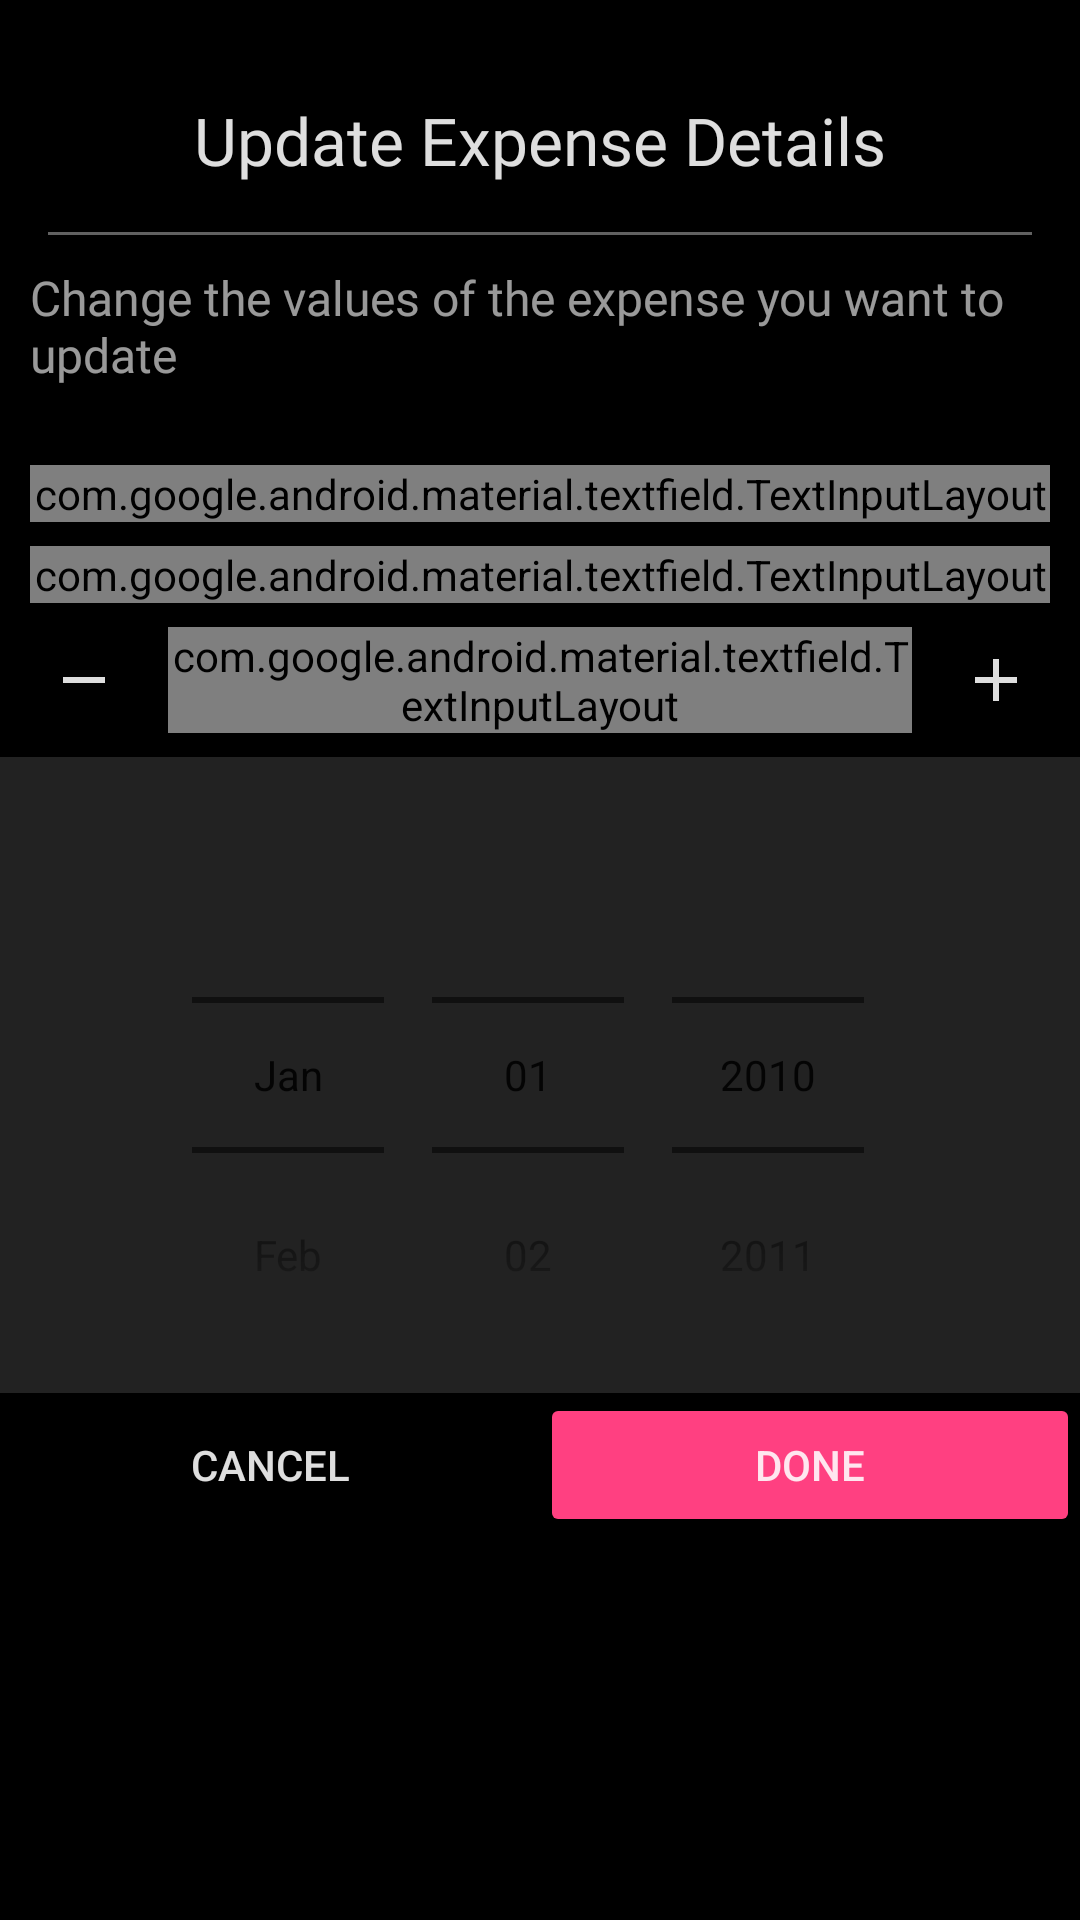

Reconstruct the res/layout file that produces this screen, plus the resources it refers to.
<!-- AndroidManifest.xml: application theme AppTheme -->
<!-- res/layout/dialog_update_expense.xml -->
<?xml version="1.0" encoding="utf-8"?>
<FrameLayout xmlns:android="http://schemas.android.com/apk/res/android"
    xmlns:app="http://schemas.android.com/apk/res-auto"
    style="@style/Dialog"
    android:layout_width="match_parent"
    android:layout_height="wrap_content"
    android:layout_margin="16dp"
    android:background="@drawable/background">

    <ImageView
        android:id="@+id/dismiss"
        android:layout_width="wrap_content"
        android:layout_height="wrap_content"
        android:layout_gravity="end"
        android:layout_margin="16dp"
        android:src="@drawable/ic_close"
        app:layout_constraintEnd_toEndOf="parent"
        app:layout_constraintTop_toTopOf="parent" />

    <LinearLayout
        android:layout_width="match_parent"
        android:layout_height="match_parent"
        android:orientation="vertical">

        <TextView
            android:id="@+id/title"
            android:layout_width="match_parent"
            android:layout_height="wrap_content"
            android:layout_marginTop="32dp"
            android:text="Update Expense Details"
            android:textAlignment="center"
            android:textAppearance="@style/heading1"
            android:textColor="@color/white87"
            app:layout_constraintEnd_toEndOf="parent"
            app:layout_constraintStart_toStartOf="parent"
            app:layout_constraintTop_toTopOf="parent" />

        <View
            android:id="@+id/divider5"
            android:layout_width="match_parent"
            android:layout_height="1dp"
            android:layout_marginStart="16dp"
            android:layout_marginTop="16dp"
            android:layout_marginEnd="16dp"
            android:background="@color/white38"
            app:layout_constraintEnd_toEndOf="parent"
            app:layout_constraintStart_toStartOf="parent"
            app:layout_constraintTop_toBottomOf="@+id/title" />

        <TextView
            android:id="@+id/message"
            android:layout_width="match_parent"
            android:layout_height="wrap_content"
            android:layout_margin="10dp"
            android:layout_marginTop="16dp"
            android:text="Change the values of the expense you want to update"
            android:textAppearance="@style/body1"
            android:textColor="@color/white60"
            app:layout_constraintEnd_toEndOf="parent"
            app:layout_constraintStart_toStartOf="parent"
            app:layout_constraintTop_toBottomOf="@+id/divider5" />

        <com.google.android.material.textfield.TextInputLayout
            android:id="@+id/amount1"
            style="@style/TextInputLayoutStyle"
            android:layout_width="match_parent"
            android:layout_height="wrap_content"
            android:layout_marginHorizontal="10dp"
            android:layout_marginTop="16dp"
            android:hint="Amount"
            app:boxCornerRadiusBottomEnd="10dp"
            app:boxCornerRadiusBottomStart="10dp"
            app:boxCornerRadiusTopEnd="10dp"
            app:boxCornerRadiusTopStart="10dp"
            app:boxStrokeWidth="1dp"
            app:counterTextAppearance="@style/subtitle1"
            app:errorEnabled="true"
            app:errorTextAppearance="@style/errorText"
            app:hintAnimationEnabled="true"
            app:hintEnabled="true">

            <com.google.android.material.textfield.TextInputEditText
                android:id="@+id/amount"
                android:layout_width="match_parent"
                android:layout_height="wrap_content"
                android:inputType="numberDecimal"
                android:selectAllOnFocus="true"
                android:singleLine="true"
                android:drawableLeft="@drawable/ic_rupee"
                android:textColor="@color/white"
                android:textColorHint="@color/white87"
                android:textColorLink="@color/white60" />

        </com.google.android.material.textfield.TextInputLayout>

        <com.google.android.material.textfield.TextInputLayout
            android:id="@+id/description1"
            style="@style/TextInputLayoutStyle"
            android:layout_width="match_parent"
            android:layout_height="wrap_content"
            android:layout_marginHorizontal="10dp"
            android:layout_marginTop="8dp"
            android:hint="Description"
            app:boxCornerRadiusBottomEnd="10dp"
            app:boxCornerRadiusBottomStart="10dp"
            app:boxCornerRadiusTopEnd="10dp"
            app:boxCornerRadiusTopStart="10dp"
            app:boxStrokeWidth="1dp"
            app:counterTextAppearance="@style/subtitle1"
            app:errorTextAppearance="@style/errorText"
            app:hintAnimationEnabled="true"
            app:hintEnabled="true">

            <com.google.android.material.textfield.TextInputEditText
                android:id="@+id/description"
                android:layout_width="match_parent"
                android:layout_height="wrap_content"
                android:inputType="textMultiLine"
                android:selectAllOnFocus="true"
                android:singleLine="true"
                android:textColor="@color/white"
                android:textColorHint="@color/white87"
                android:textColorLink="@color/white60" />

        </com.google.android.material.textfield.TextInputLayout>

        <androidx.constraintlayout.widget.ConstraintLayout
            android:id="@+id/constraintLayout"
            android:layout_width="match_parent"
            android:layout_height="wrap_content"
            android:layout_gravity="center"
            android:layout_marginTop="8dp"
            app:layout_constraintEnd_toEndOf="parent"
            app:layout_constraintStart_toStartOf="parent"
            app:layout_constraintTop_toBottomOf="@+id/description1">

            <ImageButton
                android:id="@+id/minus"
                android:layout_width="wrap_content"
                android:layout_height="match_parent"
                android:layout_marginStart="16dp"
                android:layout_weight="1"
                android:background="@android:color/transparent"
                android:src="@drawable/ic_minus"
                app:layout_constraintBottom_toBottomOf="parent"
                app:layout_constraintStart_toStartOf="parent"
                app:layout_constraintTop_toTopOf="parent" />

            <ImageButton
                android:id="@+id/add"
                android:layout_width="wrap_content"
                android:layout_height="match_parent"
                android:layout_marginEnd="16dp"
                android:layout_weight="1"
                android:background="@android:color/transparent"
                android:src="@drawable/ic_add"
                app:layout_constraintBottom_toBottomOf="parent"
                app:layout_constraintEnd_toEndOf="parent"
                app:layout_constraintTop_toTopOf="parent" />

            <com.google.android.material.textfield.TextInputLayout
                android:id="@+id/date1"

                style="@style/TextInputLayoutStyle"
                android:layout_width="0dp"
                android:layout_height="wrap_content"
                android:layout_marginHorizontal="10dp"
                android:layout_marginStart="16dp"
                android:layout_marginEnd="16dp"
                android:hint="Date"
                app:boxCornerRadiusBottomEnd="10dp"
                app:boxCornerRadiusBottomStart="10dp"
                app:boxCornerRadiusTopEnd="10dp"
                app:boxCornerRadiusTopStart="10dp"
                app:counterEnabled="false"
                app:errorEnabled="false"
                app:errorTextAppearance="@style/errorText"
                app:hintAnimationEnabled="true"
                app:hintEnabled="true"
                app:layout_constraintBottom_toBottomOf="parent"
                app:layout_constraintEnd_toStartOf="@+id/add"
                app:layout_constraintStart_toEndOf="@id/minus"
                app:layout_constraintTop_toTopOf="parent">

                <com.google.android.material.textfield.TextInputEditText
                    android:id="@+id/date"
                    android:layout_width="match_parent"
                    android:layout_height="wrap_content"
                    android:inputType="date"
                    android:selectAllOnFocus="true"
                    android:singleLine="true"
                    android:text="DD-MM-YYYY"
                    android:textAppearance="@style/body1"
                    android:textColor="@color/white87" />

            </com.google.android.material.textfield.TextInputLayout>

        </androidx.constraintlayout.widget.ConstraintLayout>

        <DatePicker
            android:id="@+id/datePicker"
            style="@style/datePickerDialog"
            android:layout_width="match_parent"
            android:layout_height="wrap_content"
            android:layout_marginTop="8dp"
            android:calendarViewShown="false"
            android:datePickerMode="spinner"
            android:spinnersShown="true"
            app:layout_constraintEnd_toEndOf="parent"
            app:layout_constraintHorizontal_bias="0.0"
            app:layout_constraintStart_toStartOf="parent"
            app:layout_constraintTop_toBottomOf="@+id/constraintLayout" />

        <LinearLayout
            android:layout_width="match_parent"
            android:layout_height="wrap_content"
            android:orientation="horizontal"
            app:layout_constraintBottom_toBottomOf="parent"
            app:layout_constraintEnd_toEndOf="parent"
            app:layout_constraintStart_toStartOf="parent">

            <Button
                android:id="@+id/negative"
                style="@style/Widget.AppCompat.Button.Borderless.Colored"
                android:layout_width="match_parent"
                android:layout_height="wrap_content"
                android:layout_weight="1"
                android:text="Cancel" />

            <Button
                android:id="@+id/positive"
                style="@style/Widget.AppCompat.Button.Colored"
                android:layout_width="match_parent"
                android:layout_height="wrap_content"
                android:layout_weight="1"
                android:text="Done" />
        </LinearLayout>

    </LinearLayout>

</FrameLayout>
<!-- resources referenced by this layout -->
<resources>
  <color name="white">#FFFFFF</color>
  <color name="white38">#61FFFFFF</color>
  <color name="white60">#99FFFFFF</color>
  <color name="white87">#DEFFFFFF</color>
  <!-- drawable ic_add (drawable-v24) -->
  <?xml version="1.0" encoding="utf-8"?>
  <vector android:height="24.0dip" android:width="24.0dip" android:viewportWidth="24.0" android:viewportHeight="24.0"
    xmlns:android="http://schemas.android.com/apk/res/android">
      <path android:fillColor="@color/white87" android:pathData="M19,13h-6v6h-2v-6H5v-2h6V5h2v6h6v2z" />
  </vector>
  <!-- drawable ic_minus (drawable) -->
  <?xml version="1.0" encoding="utf-8"?>
  <vector xmlns:android="http://schemas.android.com/apk/res/android"
      android:height="24dp"
      android:width="24dp"
      android:viewportWidth="24"
      android:viewportHeight="24">
      <path android:fillColor="@color/white87" android:pathData="M19,13H5V11H19V13Z" />
  </vector>
  <!-- drawable ic_rupee (drawable) -->
  <?xml version="1.0" encoding="utf-8"?>
  <vector xmlns:android="http://schemas.android.com/apk/res/android"
      android:height="24dp"
      android:width="24dp"
      android:viewportWidth="24"
      android:viewportHeight="24">
      <path android:fillColor="@color/white60" android:pathData="M8,3H18L17,5H13.74C14.22,5.58 14.58,6.26 14.79,7H18L17,9H15C14.75,11.57 12.74,13.63 10.2,13.96V14H9.5L15.5,21H13L7,14V12H9.5V12C11.26,12 12.72,10.7 12.96,9H7L8,7H12.66C12.1,5.82 10.9,5 9.5,5H7L8,3Z" />
  </vector>
  <style name="Dialog" parent="Theme.MaterialComponents.Dialog.Alert">
          <item name="android:layout_height">wrap_content</item>
          <item name="android:layout_width">wrap_content</item>
      </style>
  <style name="body1" parent="TextAppearance.AppCompat.Body1">
          <item name="fontFamily">@font/oswald</item>
          <item name="android:fontFamily">@font/oswald</item>
          <item name="android:textSize">16sp</item>
      </style>
  <style name="errorText" parent="TextAppearance.AppCompat.Body2">
          <item name="fontFamily">@font/oswald</item>
          <item name="android:fontFamily">@font/oswald</item>
          <item name="android:textSize">14sp</item>
          <item name="android:textColor">#42A5F5</item>
      </style>
  <style name="heading1" parent="TextAppearance.AppCompat.Headline">
          <item name="fontFamily">@font/oswald</item>
          <item name="android:fontFamily">@font/oswald</item>
          <item name="android:textSize">22sp</item>
      </style>
  <style name="subtitle1" parent="TextAppearance.AppCompat.Display1">
          <item name="fontFamily">@font/oswald</item>
          <item name="android:fontFamily">@font/oswald</item>
          <item name="android:textSize">15sp</item>
          <item name="android:textColor">@color/white87</item>
      </style>
  <color name="colorAccent">#FF4081</color>
  <style name="body2" parent="TextAppearance.AppCompat.Body2">
          <item name="fontFamily">@font/oswald</item>
          <item name="android:fontFamily">@font/oswald</item>
          <item name="android:textSize">14sp</item>
      </style>
  <color name="secondary">#222222</color>
  <color name="colorPrimaryDark">#000</color>
  <color name="colorPrimary">#121212</color>
  <style name="PopupMenu" parent="Widget.AppCompat.PopupMenu.Overflow">
          <item name="android:popupBackground">@color/light_grey</item>
          <item name="android:layout_gravity">right</item>
          <item name="android:textColor">@color/white87</item>
          <item name="android:textAppearance">@style/subtitle1</item>
          <item name="android:itemTextAppearance">@style/subtitle1</item>
          <item name="android:dropDownHorizontalOffset">-16dp</item>
          <item name="android:dropDownVerticalOffset">16dp</item>
      </style>
  <style name="buttonText" parent="TextAppearance.AppCompat.Widget.Button">
          <item name="fontFamily">@font/oswald</item>
          <item name="android:fontFamily">@font/oswald</item>
          <item name="android:textSize">14sp</item>
      </style>
  <color name="light_grey">#484848</color>
</resources>
